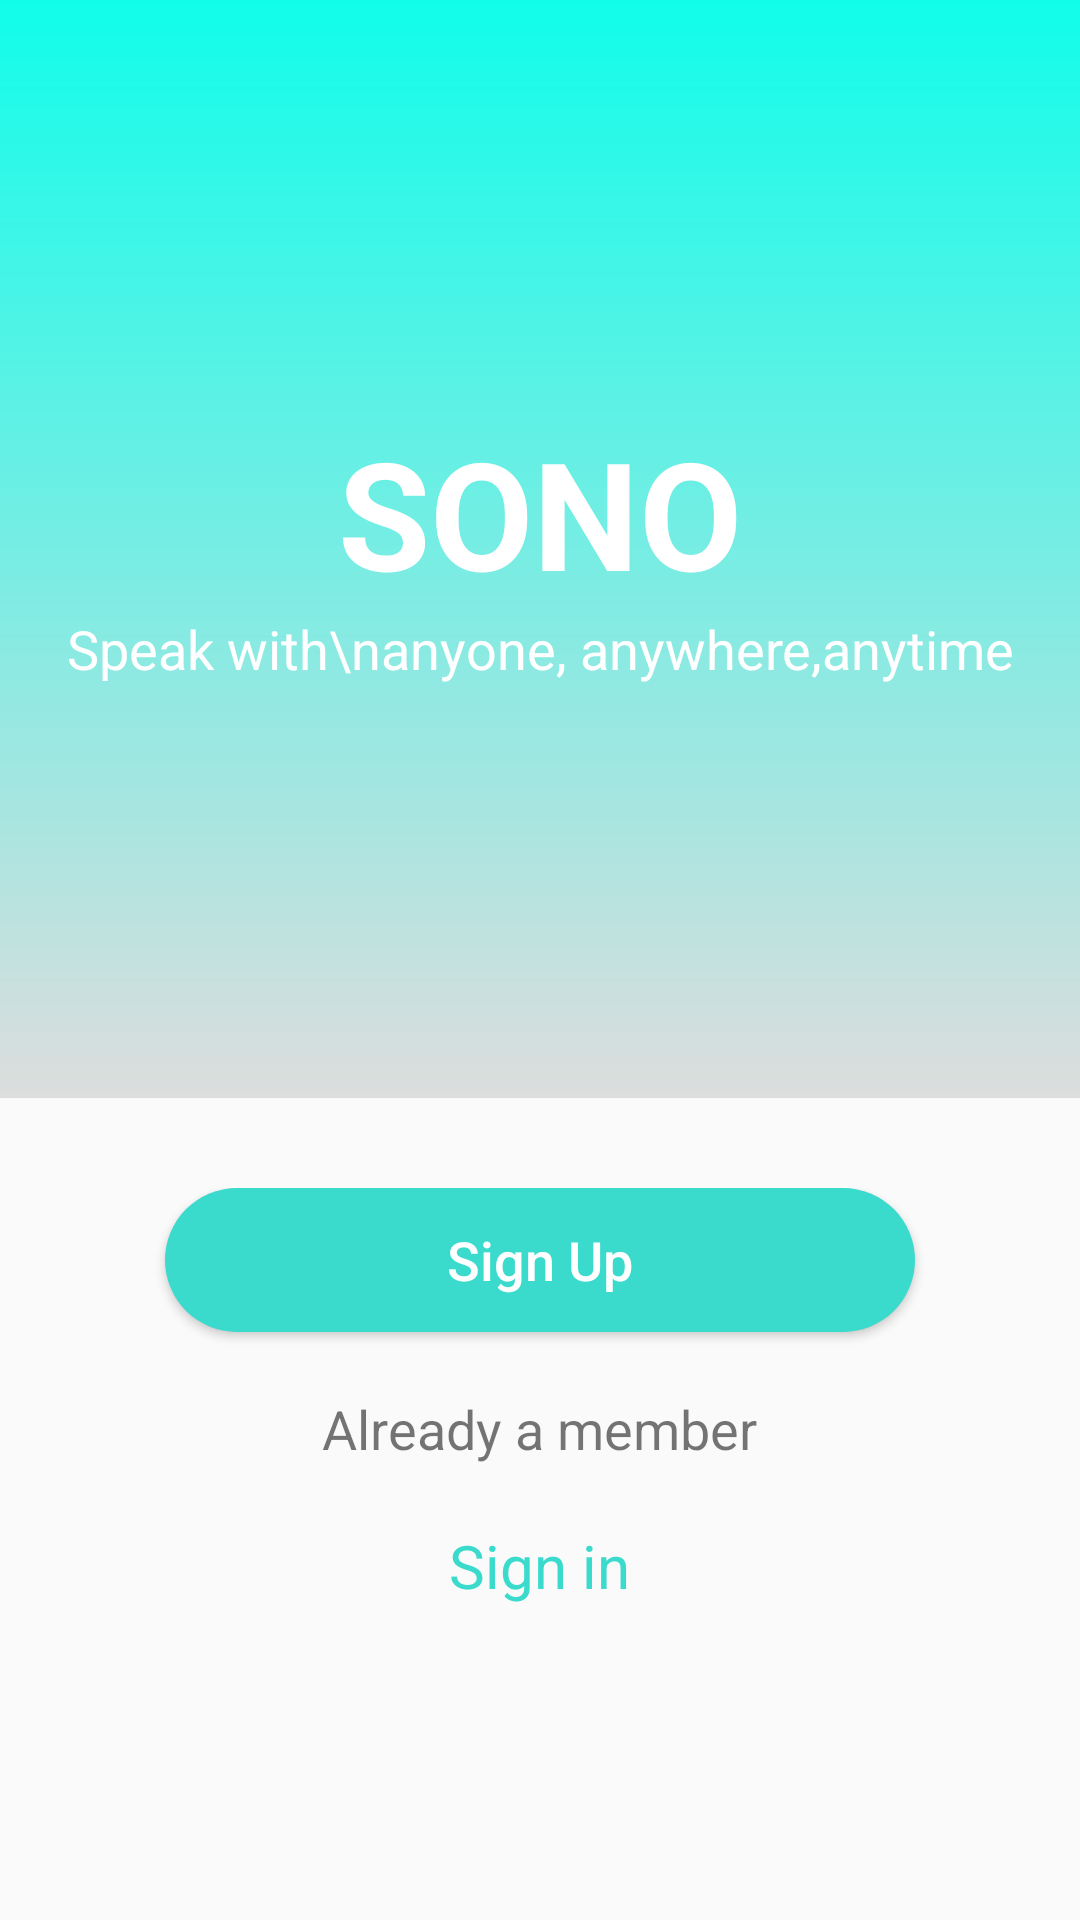

Reconstruct the res/layout file that produces this screen, plus the resources it refers to.
<!-- AndroidManifest.xml: application theme AppTheme -->
<!-- res/layout/activity_main.xml -->
<?xml version="1.0" encoding="utf-8"?>
<LinearLayout xmlns:android="http://schemas.android.com/apk/res/android"
    xmlns:app="http://schemas.android.com/apk/res-auto"
    xmlns:tools="http://schemas.android.com/tools"
    android:layout_width="match_parent"
    android:layout_height="match_parent"
    tools:context=".MainActivity"
    android:orientation="vertical"
    android:weightSum="10">
    <LinearLayout
        android:layout_width="match_parent"
        android:layout_height="0dp"
        android:layout_weight="6"
        android:gravity="center"
        android:background="@drawable/grad"
        android:orientation="vertical">
        <TextView
            android:layout_width="wrap_content"
            android:layout_height="wrap_content"
            android:text="SONO"
            android:textSize="50sp"
            android:textStyle="bold"
            android:textColor="#FFF">

        </TextView>
        <TextView
            android:layout_width="wrap_content"
            android:layout_height="wrap_content"
            android:text="Speak with\nanyone, anywhere,anytime"
            android:textSize="18sp"
            android:textColor="#FFF"
            android:gravity="center">
        </TextView>
    </LinearLayout>
    <LinearLayout
        android:layout_marginTop="30dp"
        android:layout_width="match_parent"
        android:layout_height="0dp"
        android:layout_weight="4"
        android:gravity="center_horizontal"
        android:orientation="vertical">
        <Button
            android:id="@+id/btn_signup"
            android:layout_width="250dp"
            android:layout_height="wrap_content"
            android:background="@drawable/button"
            android:text="Sign Up"
            android:textAllCaps="false"
            android:textColor="#fff"
            android:textSize="18sp">
        </Button>
        <TextView
            android:layout_width="wrap_content"
            android:layout_height="wrap_content"
            android:text="Already a member"
            android:textSize="18sp"
            android:layout_marginTop="20dp">

        </TextView>
        <TextView
            android:layout_width="wrap_content"
            android:layout_height="wrap_content"
            android:text="Sign in"
            android:textSize="20sp"
            android:textColor="#3ADACD"
            android:layout_marginTop="20dp">
        </TextView>
    </LinearLayout>
</LinearLayout>
<!-- resources referenced by this layout -->
<resources>
  <!-- drawable button (drawable) -->
  <?xml version="1.0" encoding="utf-8" ?>
  <selector xmlns:android="http://schemas.android.com/apk/res/android">
      <item android:state_pressed="true" >
          <shape android:shape="rectangle"  >
              <corners android:radius="30dp" />
  
              <solid android:color="#999"/>
  
          </shape>
      </item>
      <item android:state_focused="true">
          <shape android:shape="rectangle"  >
              <corners android:radius="30dp" />
              <stroke android:width="1dip" android:color="#5e7974" />
              <solid android:color="#999"/>
          </shape>
      </item>
      <item>
          <shape android:shape="rectangle"  >
              <corners android:radius="30dp" />
              <solid android:color="#3ADACD"></solid>
          </shape>
      </item>
  </selector>
  <!-- drawable grad (drawable) -->
  <shape xmlns:android="http://schemas.android.com/apk/res/android"
      android:shape="rectangle">
      <gradient
          android:startColor="#DDD"
          android:endColor="#11FDEA"
          android:angle="90" />
  </shape>
  <style name="AppTheme" parent="Theme.AppCompat.Light.NoActionBar">
          
          <item name="colorPrimary">@color/colorPrimary</item>
          <item name="colorPrimaryDark">@color/colorPrimaryDark</item>
          <item name="colorAccent">@color/colorAccent</item>
      </style>
  <color name="colorPrimary">#6200EE</color>
  <color name="colorPrimaryDark">#3700B3</color>
  <color name="colorAccent">#03DAC5</color>
</resources>
